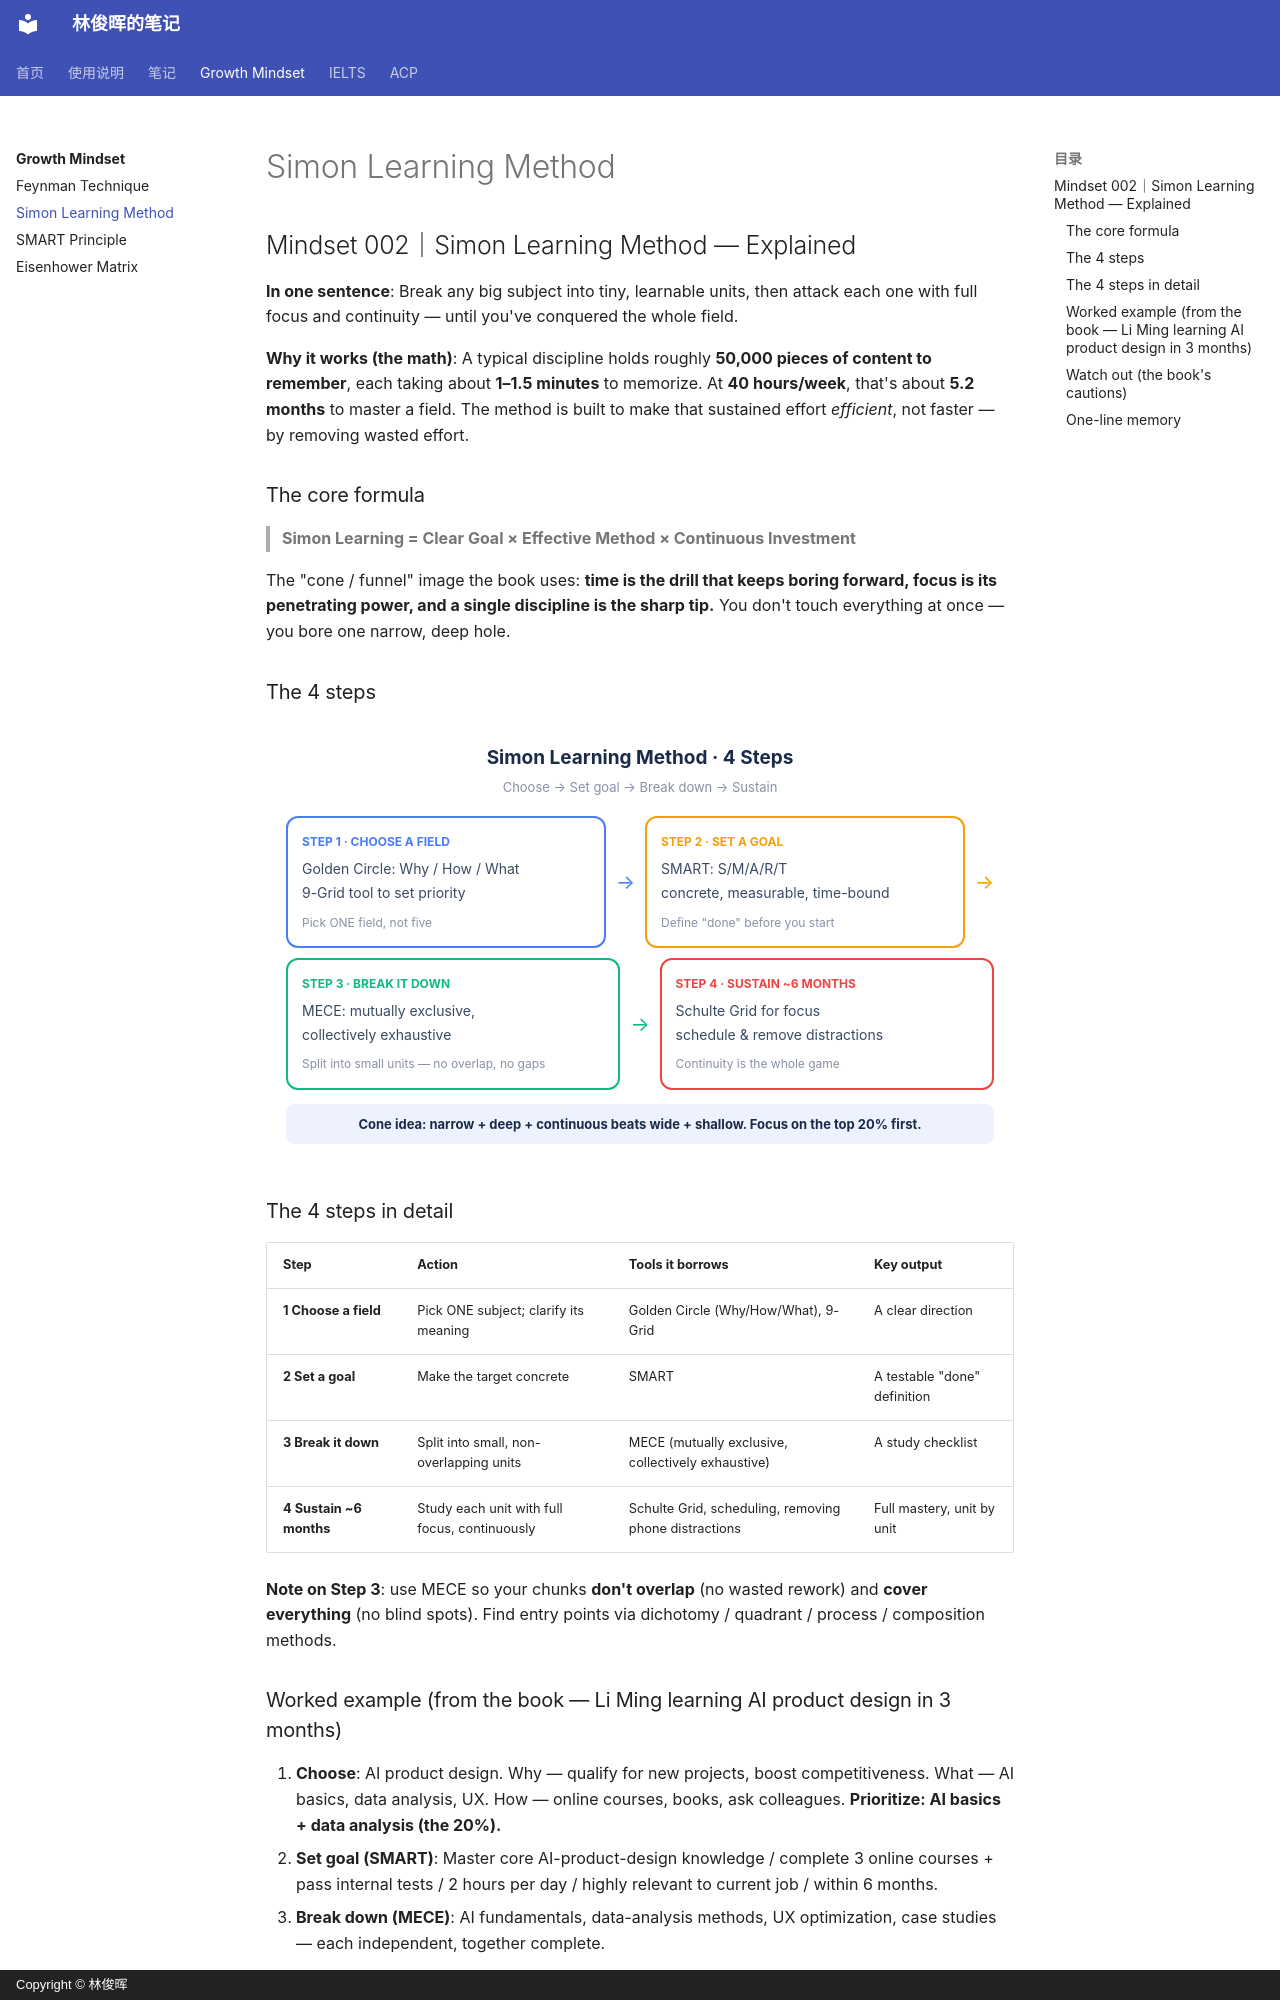

repository: linjunhui/linjunhui.github.io · page: growth-mindset/learning-ability_Simon-learning-method/index.html · generator: mkdocs · copyright: Copyright © 林俊晖

# Simon Learning Method

## Mindset 002｜Simon Learning Method — Explained

**In one sentence**: Break any big subject into tiny, learnable units, then attack each one with full focus and continuity — until you've conquered the whole field.

**Why it works (the math)**: A typical discipline holds roughly **50,000 pieces of content to remember**, each taking about **1–1.5 minutes** to memorize. At **40 hours/week**, that's about **5.2 months** to master a field. The method is built to make that sustained effort *efficient*, not faster — by removing wasted effort.

### The core formula

> 
> **Simon Learning = Clear Goal × Effective Method × Continuous Investment**

The "cone / funnel" image the book uses: **time is the drill that keeps boring forward, focus is its penetrating power, and a single discipline is the sharp tip.** You don't touch everything at once — you bore one narrow, deep hole.

### The 4 steps

<html style="margin:0;padding:0;font-family:-apple-system,'Segoe UI',Arial,sans-serif;background:#f7f8fa;">
<title>Simon Learning Method 4 Steps</title>
<div style="width:100%;box-sizing:border-box;max-width:960px;margin:0 auto;padding:20px;">
  <div style="text-align:center;font-size:19px;font-weight:700;color:#1a2b4a;margin-bottom:4px;">Simon Learning Method · 4 Steps</div>
  <div style="text-align:center;font-size:13px;color:#8891a5;margin-bottom:18px;">Choose → Set goal → Break down → Sustain</div>

  <div style="display:flex;flex-wrap:wrap;gap:10px;align-items:stretch;">
    <div style="flex:1 1 220px;background:#fff;border-radius:12px;border:2px solid #4a7cf7;padding:14px;box-sizing:border-box;">
      <div style="font-size:12px;color:#4a7cf7;font-weight:700;">STEP 1 · CHOOSE A FIELD</div>
      <div style="font-size:14px;color:#3a4a63;line-height:1.7;margin-top:6px;">Golden Circle: Why / How / What<br/>9-Grid tool to set priority</div>
      <div style="font-size:12px;color:#8891a5;margin-top:8px;">Pick ONE field, not five</div>
    </div>
    <div style="align-self:center;font-size:20px;color:#4a7cf7;">→</div>
    <div style="flex:1 1 220px;background:#fff;border-radius:12px;border:2px solid #f59e0b;padding:14px;box-sizing:border-box;">
      <div style="font-size:12px;color:#f59e0b;font-weight:700;">STEP 2 · SET A GOAL</div>
      <div style="font-size:14px;color:#3a4a63;line-height:1.7;margin-top:6px;">SMART: S/M/A/R/T<br/>concrete, measurable, time-bound</div>
      <div style="font-size:12px;color:#8891a5;margin-top:8px;">Define "done" before you start</div>
    </div>
    <div style="align-self:center;font-size:20px;color:#f59e0b;">→</div>
    <div style="flex:1 1 220px;background:#fff;border-radius:12px;border:2px solid #10b981;padding:14px;box-sizing:border-box;">
      <div style="font-size:12px;color:#10b981;font-weight:700;">STEP 3 · BREAK IT DOWN</div>
      <div style="font-size:14px;color:#3a4a63;line-height:1.7;margin-top:6px;">MECE: mutually exclusive,<br/>collectively exhaustive</div>
      <div style="font-size:12px;color:#8891a5;margin-top:8px;">Split into small units — no overlap, no gaps</div>
    </div>
    <div style="align-self:center;font-size:20px;color:#10b981;">→</div>
    <div style="flex:1 1 220px;background:#fff;border-radius:12px;border:2px solid #ef4444;padding:14px;box-sizing:border-box;">
      <div style="font-size:12px;color:#ef4444;font-weight:700;">STEP 4 · SUSTAIN ~6 MONTHS</div>
      <div style="font-size:14px;color:#3a4a63;line-height:1.7;margin-top:6px;">Schulte Grid for focus<br/>schedule & remove distractions</div>
      <div style="font-size:12px;color:#8891a5;margin-top:8px;">Continuity is the whole game</div>
    </div>
  </div>

  <div style="text-align:center;font-size:13px;color:#1a2b4a;font-weight:700;margin-top:14px;background:#eef2ff;border-radius:8px;padding:10px;">Cone idea: narrow + deep + continuous beats wide + shallow. Focus on the top 20% first.</div>
</div>
</html>

### The 4 steps in detail

| Step | Action | Tools it borrows | Key output |
| --- | --- | --- | --- |
| **1 Choose a field** | Pick ONE subject; clarify its meaning | Golden Circle (Why/How/What), 9-Grid | A clear direction |
| **2 Set a goal** | Make the target concrete | SMART | A testable "done" definition |
| **3 Break it down** | Split into small, non-overlapping units | MECE (mutually exclusive, collectively exhaustive) | A study checklist |
| **4 Sustain ~6 months** | Study each unit with full focus, continuously | Schulte Grid, scheduling, removing phone distractions | Full mastery, unit by unit |

**Note on Step 3**: use MECE so your chunks **don't overlap** (no wasted rework) and **cover everything** (no blind spots). Find entry points via dichotomy / quadrant / process / composition methods.
